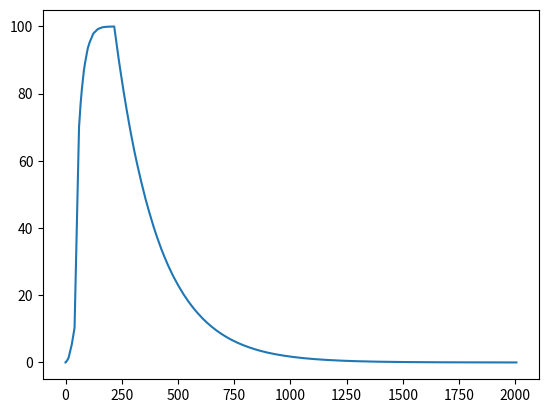

The script that saved this image:
import matplotlib.pyplot as plot
import random
import math
from numpy import *

def easing1(index):
    #if(thisX > 10.0 and prevX < 10.0):
    #    return 10.0*(10.0-prevX)-(thixX-10.0)
    #el
    thisX = x[index+1]
    prevX = x[index]
    if(thisX < 5.0 or thisX > 45.0):
        v.append(v[index] + 4.0*(thisX-prevX))
    else:
        v.append(v[index] - 1.0*(thisX-prevX))
    return v[index+1]*(thisX-prevX)

def easing2(index):
    if(x[index+1] < 25.0):
        return x[index+1]-x[index]
    else:
        return x[index]-x[index+1]
velocity = 0.0
def easing3(index):
    max = 100.0
    retVal = 0.0
    if(y[index] < max*0.1 and y[index-1] <= y[index]):
        retVal = y[index]+max*((x[index+1]-x[index])*0.0001*pow(x[index+1],1))
    elif(y[index] < max-max/4000.0 and y[index-1] <= y[index]):
#        retVal = y[index]+((x[index+1]-x[index])*(max-y[index])/0.03)
        retVal = y[index]+((x[index+1]-x[index])*(max-y[index])/30.0)
    else:
        retVal = y[index]-((x[index+1]-x[index])*(y[index]-0.0)/200.0)
#    else:
#        retVal = y[index]
    if(retVal > max):
        return max
    return retVal



x = [0.0]
#x = range(0,100)
y = [0.0]
v = [0.0]
index = 0
while(x[index]<2000.0):
    timePassed = random.random()*000.2#about 10 frames/sec
    timePassed = random.random()*20.0#about 100 frames/sec
    x.append(x[index]+timePassed)
#    y.append(x[index+1])
#    y[index]=y[index-1]+easing1(x[index],x[index-1])
#    y.append(y[index]+easing2(index))
    y.append(easing3(index))    
#    y.append(exp(-0.5*pow(log(x[index+1]),2)))
#    v.append(.001/pow(x[index+1],2))
    index=index+1
#plot.plot(x,v)
#plot.plot(x,v)
#for data in y[:30]:
#    print data
plot.plot(x,y)
plot.show()
#plt.plot([1,2,3,4])
#plt.ylabel('some numbers')
#plt.show()
